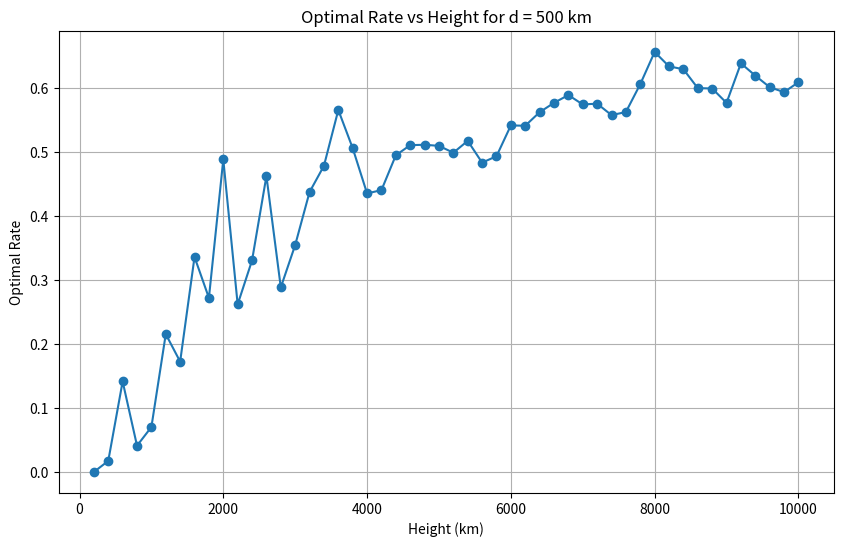

Python code for this plot:
import numpy as np
import math
import matplotlib.pyplot as plt

# Constants
earth_radius = 6378000  # in meters
r_loss = 0.75
w0 = 2.5 * 10 ** (-2)
lam = 810 * 10 ** (-9)
trans_atm_z = 0.5
r_noise = 0.5
dlam = 10 ** (-9)
omega = 100 * 10 ** (-6)
dT = 10 ** (-9)
R_source = 10**9
T = 24  # in hours
LR = math.pi * w0**2 / lam
pairs = [
    [2, 10], [3, 10], [4, 5], [5, 5], [6, 5], [7, 5], [8, 5], [9, 5], [4, 6], [5, 6], [6, 6], [7, 6], [8, 6], [9, 6],
    [4, 8], [9, 7], [8, 7], [7, 7], [6, 7], [5, 7], [4, 7], [8, 10], [9, 10], [8, 11], [10, 10], [4, 13], [5, 13], [7, 13],
    [5, 8], [6, 8], [7, 8], [8, 8], [9, 8], [8, 9], [9, 9], [7, 14], [7, 15], [10, 14], [10, 15], [15, 15], [16, 16], [20, 20]
]

# Functions as defined previously
def rotation(spherical0, t):
    theta0 = spherical0[1]
    phi0 = spherical0[2]

    theta = theta0 + 2 * math.pi / T * t
    phi = (phi0 + 2 * math.pi / T * t) % (2 * math.pi)

    if theta > math.pi:
        phi = (phi + math.pi) % (2 * math.pi)
        theta = theta % math.pi

    return np.array([spherical0[0], theta, phi])

def spherical_to_cartesian(spherical):
    x = spherical[0] * math.sin(spherical[1]) * math.cos(spherical[2])
    y = spherical[0] * math.sin(spherical[1]) * math.sin(spherical[2])
    z = spherical[0] * math.cos(spherical[1])
    return np.array([x, y, z])

def w(L):
    # print(w0 * math.sqrt(1 + (L / LR) ** 2))
    return w0 * math.sqrt(1 + (L / LR) ** 2)

def trans_fs(L):
  # print(1 - math.exp(-2 * r_loss ** 2 / (w(L) ** 2)))
  return 1 - math.exp(-2 * r_loss ** 2 / (w(L) ** 2))

def zeta(L, h):
    return math.acos(h / L - (L ** 2 - h ** 2) / (2 * earth_radius * L))

def trans_atm(L, h):
    zet = zeta(L, h)
    if zet >= math.pi / 2 or zet <= -math.pi / 2:
        return 0
    else:
        # print(trans_atm_z ** (1 / math.cos(zet)))
        return trans_atm_z ** (1 / math.cos(zet))

def compute_L(i, j, t, h, d, pair):
    NR = pair[0]
    NS = pair[1]
    d_theta = 2 * math.pi / NS
    d_phi = math.pi / NR
    nr = (i - 1) % NS
    ns = (i - 1 - nr) / NS
    spherical0_i = np.array([earth_radius + h, d_theta * ns, d_phi * nr])
    spherical_j = np.array([earth_radius, math.pi / 2, d / earth_radius * (j - 1 / 2)])

    spherical_i = rotation(spherical0_i, t)

    cartesian_i = spherical_to_cartesian(spherical_i)
    cartesian_j = spherical_to_cartesian(spherical_j)
    # print( np.linalg.norm(cartesian_i - cartesian_j))
    return np.linalg.norm(cartesian_i - cartesian_j)

# def compute_L(i, j, t, h, d, pair):
#     NR = pair[0]
#     NS = pair[1]
#     # Determine the ring and position within the ring
#     r = i // NS
#     pos = i % NS

#     # Calculate the latitude and longitude of the satellite
#     latitude_ring_spacing = 180 / NR
#     latitude = (r - NR/2) * latitude_ring_spacing
#     longitude = pos * (360 / NS)

#     # Convert latitude and longitude to radians
#     latitude_rad = math.radians(latitude)
#     longitude_rad = math.radians(longitude)

#     # Calculate the satellite's Cartesian coordinates
#     satellite_radius = earth_radius + h
#     x_satellite = satellite_radius * math.cos(latitude_rad) * math.cos(longitude_rad)
#     y_satellite = satellite_radius * math.cos(latitude_rad) * math.sin(longitude_rad)
#     z_satellite = satellite_radius * math.sin(latitude_rad)

#     # Calculate the ground base longitude
#     longitude_base = d / 2 if j == 2 else -d / 2
#     longitude_base_rad = math.radians(longitude_base)

#     # Ground base is on the equator, so latitude is 0
#     x_base = earth_radius * math.cos(longitude_base_rad)
#     y_base = earth_radius * math.sin(longitude_base_rad)
#     z_base = 0

#     # Calculate the distance using the 3D distance formula
#     distance = math.sqrt((x_satellite - x_base)**2 + (y_satellite - y_base)**2 + (z_satellite - z_base)**2)

#     print(distance)
#     return distance

def trans_sg(i, j, t, h, pair, d):
    L = compute_L(i, j, t, h, d, pair)
    # print(f"Satellite {i}, Ground {j}: L = {L}")
    # print((trans_fs(L) * trans_atm(L, h))**2)
    fs = trans_fs(L)
    atm = trans_atm(L, h)

    # print(f"Satellite {i}, Ground {j}: trans_fs = {fs}, trans_atm = {atm}")

    return fs * atm

def trans_tot(i, j1, j2, t, h, pair, d):
    if i == 0:
        return 0
    return trans_sg(i, j1, t, h, pair, d) * trans_sg(i, j2, t, h, pair, d)

# def satellite_range(i, j1, j2, t, h, pair, d):
#     tt = trans_tot(i, j1, j2, t, h, pair, d)
#     if tt == 0:
#         return 0
#     elif -10 * math.log10(tt) < 90:
#         return 0
#     return 1

def satellite_range(i, j1, j2, t, h, pair, d):
    tt = trans_tot(i, j1, j2, t, h, pair, d)
    # print(f"Satellite {i}: trans_tot = {tt}")

    if tt == 0:
        # print(f"Satellite {i}: trans_tot is 0, returning 0")
        return 0
    elif -10 * math.log10(tt) < 90:
        # print(f"Satellite {i}: Loss {-10 * math.log10(tt)} is less than 90, returning 0")
        return 0
    return 1

def st(j1, j2, pair, t, h, d):
    num = pair[0] * pair[1]
    satelite = 0
    loss = 0
    for i in range(1, num + 1):
        if satellite_range(i, j1, j2, t, h, pair, d) == 1:
            new_loss = -10 * math.log10(trans_tot(i, j1, j2, t, h, pair, d))
            if loss == 0 or new_loss < loss:
                satelite = i
                loss = new_loss
    return satelite

def average_rate(j1, j2, T, pair, h, d):
    sum = 0
    for t in range(1, T + 1):
      stj = st(j1, j2, pair, t, h, d)
      if satellite_range(stj, j1, j2, t, h, pair, d) == 0:
          continue
      sum += R_source * trans_tot(stj, j1, j2, t, h, pair, d)
    #   print(trans_tot(stj, j1, j2, t, h, pair, d))
    # print("next")
    return sum /T

def optimal_rate(j1, j2, T, h, d):
    # max_rate = 0
    # for pair in pairs:
    #     rate = average_rate(j1, j2, T, pair, h, d)
    #     if max_rate < rate:
    #         max_rate = rate
    # return max_rate
    pair = [20, 20]
    return average_rate(j1, j2, T, pair, h, d)

# Simulation parameters
d_meters = 500 * 1000  # Convert distance to meters
h_values_meters = range(200 * 1000, 10001 * 1000, 200 * 1000)  # Heights in meters from 200 to 10000 with increment of 200

# Calculate optimal rates
optimal_rates = [optimal_rate(1, 2, T, h, d_meters) for h in h_values_meters]

# Plot the results
plt.figure(figsize=(10, 6))
plt.plot([h / 1000 for h in h_values_meters], optimal_rates, marker='o')  # Convert height back to kilometers for plotting
plt.xlabel('Height (km)')
plt.ylabel('Optimal Rate')
plt.title('Optimal Rate vs Height for d = 500 km')
plt.grid(True)
plt.show()

# Simulation parameters
d_meters = 500 * 1000  # Convert distance to meters
h_values_meters = range(200 * 1000, 10001 * 1000, 200 * 1000)  # Heights in meters from 200 to 10000 with increment of 200

# pair = pairs[19]
# Calculate optimal rates
# average_rates = [average_rate(1, 2, T, pair, h, d_meters) for h in h_values_meters]

for pair in pairs:
  for t in range(1, T+1):
    sat = st(1, 2, pair, t, 500000, 500000)
    print(sat)
